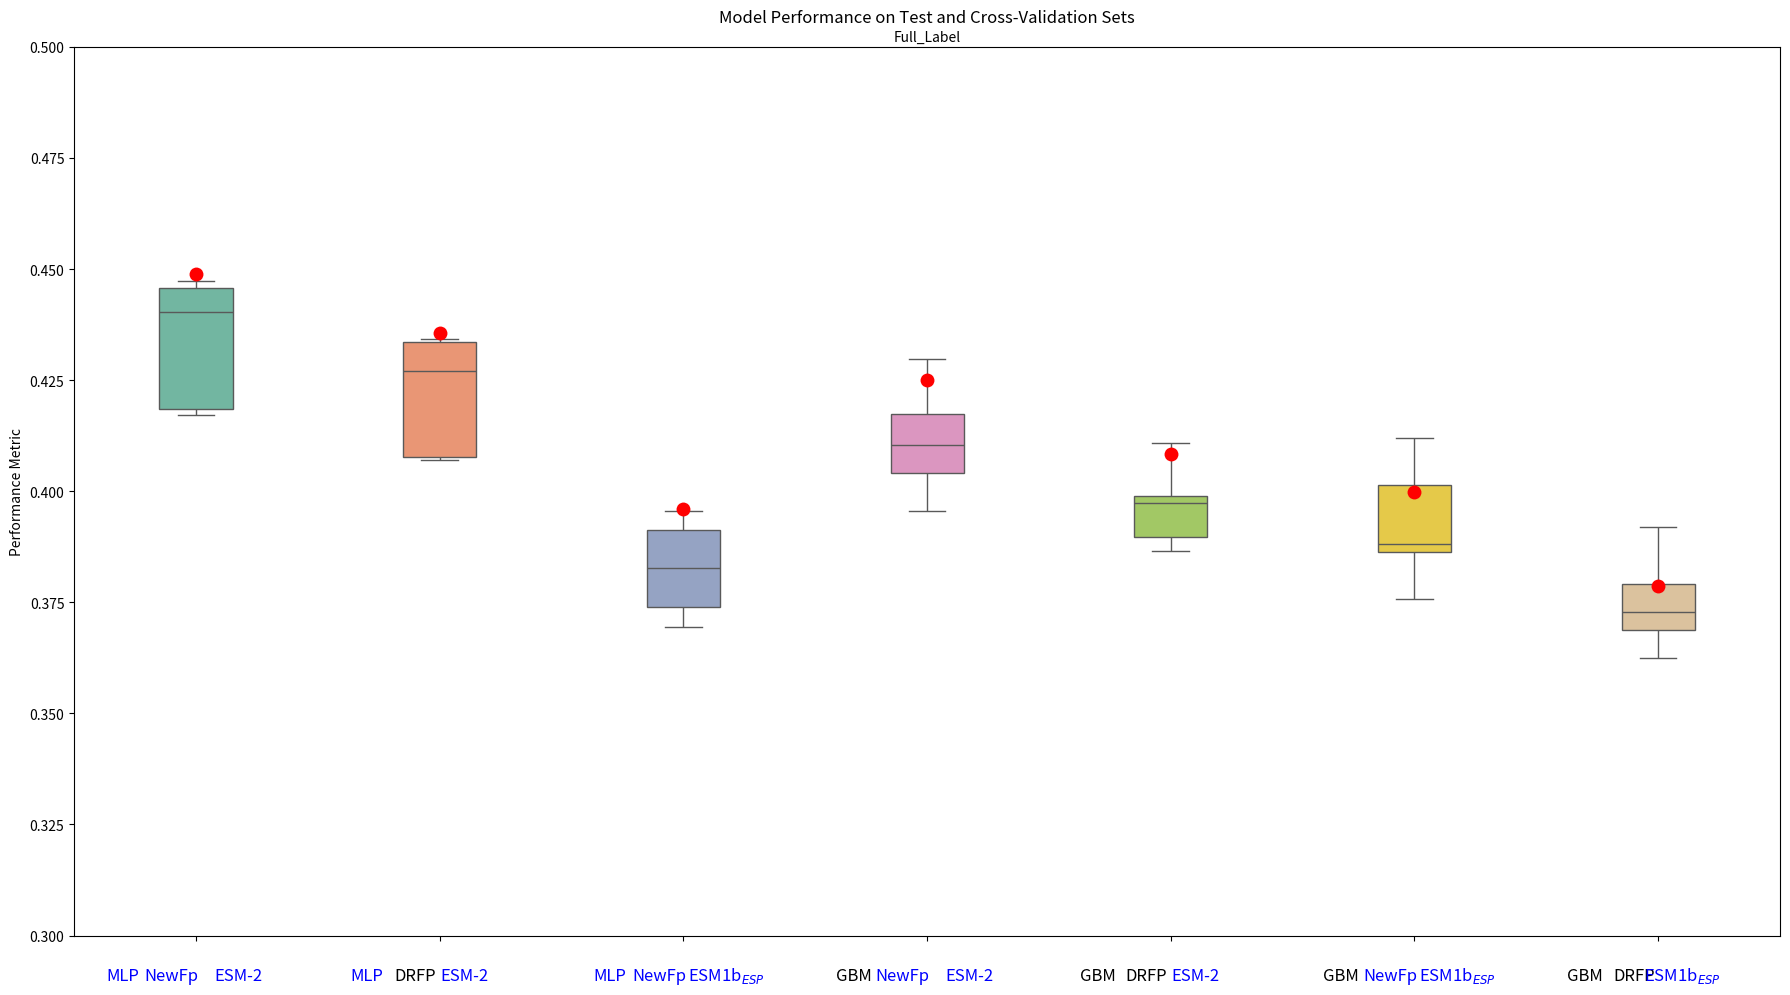

Reproduce this figure in Python. (Note: this script raises an exception after producing the figure.)
import pandas as pd
import matplotlib.pyplot as plt
import seaborn as sns

def calculate_offset(label_length):
    # 基于长度为4和8的偏移量
    base_offset_4 = 0.2
    base_offset_8 = 0.5
    
    # 在这些长度之间进行线性插值
    if label_length <= 4:
        return base_offset_4
    elif label_length >= 18:
        return base_offset_8
    else:
        # 在两个值之间插值
        return base_offset_4 + (base_offset_8 - base_offset_4) * (label_length - 4) / (8 - 4)


# 原始数据
data = {
    'Model': ['MLP', 'MLP', 'MLP', 'GBM', 'GBM', 'GBM', 'GBM'],
    'FP': ['NewFp', 'DRFP', 'NewFp', 'NewFp', 'DRFP', 'NewFp', 'DRFP'],
    'Enzyme': ['ESM-2', 'ESM-2', 'ESM1b_ts', 'ESM-2', 'ESM-2', 'ESM1b_ts', 'ESM1b_ts'],
    'Test': [0.4489, 0.4356, 0.3961, 0.4251, 0.4083, 0.3998, 0.3787],
    'Valid1': [0.41858, 0.40766, 0.36949, 0.39557, 0.38651, 0.37577, 0.36255],
    'Valid2': [0.44578, 0.43367, 0.39135, 0.41735, 0.39883, 0.40130, 0.37903],
    'Valid3': [0.44723, 0.43427, 0.39559, 0.42977, 0.41093, 0.41210, 0.39189],
    'Valid4': [0.44041, 0.42698, 0.38284, 0.41035, 0.39742, 0.38805, 0.37289],
    'Valid5': [0.41724, 0.40711, 0.37395, 0.40421, 0.38961, 0.38636, 0.36880],
}

df = pd.DataFrame(data)

# 基准配置
base = {'Model': 'MLP', 'FP': 'NewFp', 'Enzyme': 'ESM-2'}
turnup = {'Model': 'GBM', 'FP': 'DRFP', 'Enzyme': 'ESM1b_ts'}

# 生成完整的X轴标签
def create_full_label(row, base):
    full_label = []
    for col in ['Model', 'FP', 'Enzyme']:
        value = row[col]
        if value == '-':
            full_label.append(base[col])
        else:
            if value == 'ESM1b_ts':
                value = 'ESM1b$_{ESP}$'  # 使用数学文本语法
            full_label.append(value)
    return '&'.join(full_label)

# 创建X轴标签
df['Full_Label'] = df.apply(lambda row: create_full_label(row, base), axis=1)

# 重塑数据框以便于绘图
df_melted = df.melt(id_vars=['Full_Label', 'Test'], value_vars=['Valid1', 'Valid2', 'Valid3', 'Valid4', 'Valid5'], var_name='Fold', value_name='Value')

# 调整图形尺寸
plt.figure(figsize=(18, 10))  # 增大图形尺寸

# 创建箱线图
sns.boxplot(x='Full_Label', y='Value', data=df_melted, palette="Set2", width=0.3)  # 将箱体宽度减小

# 添加测试集数据点
sns.stripplot(x='Full_Label', y='Test', data=df, color='red', marker='o', size=10)

# 设置Y轴范围
plt.ylim(0.3, 0.5)

# 设置X轴标签，并手动设置标签颜色
ax = plt.gca()
labels = df['Full_Label']
ax.set_xticklabels([])  # 移除现有的X轴标签

# 替换标签颜色并调整标签位置
def colored_label(ax, labels, base, turnup):
    for i, label in enumerate(labels):
        parts = label.split('&')
        x = ax.get_xticks()[i]
        offset = 0.3  # 用于调节标签位置的偏移量，增大间距

        for part in parts:
            color = 'blue'
            if part in turnup.values():
                color = 'black'

            ax.text(x - offset, -0.05, part, ha='center', color=color, fontsize=12, transform=ax.get_xaxis_transform(), rotation=0)
            
            offset -= calculate_offset(len(part))  # 每个部分标签的偏移量，适当增加间距

colored_label(ax, labels, base, turnup)

# 选择移除或重新放置X轴标签
# ax.set_xlabel('')  # 移除X轴标签
ax.xaxis.set_label_position('top')  # 将X轴标签移至顶部

plt.title('Model Performance on Test and Cross-Validation Sets')
plt.ylabel('Performance Metric')

plt.tight_layout()
plt.show()

plt.savefig('./kcat/data/img_paper/img12/'+"ablation.png")
